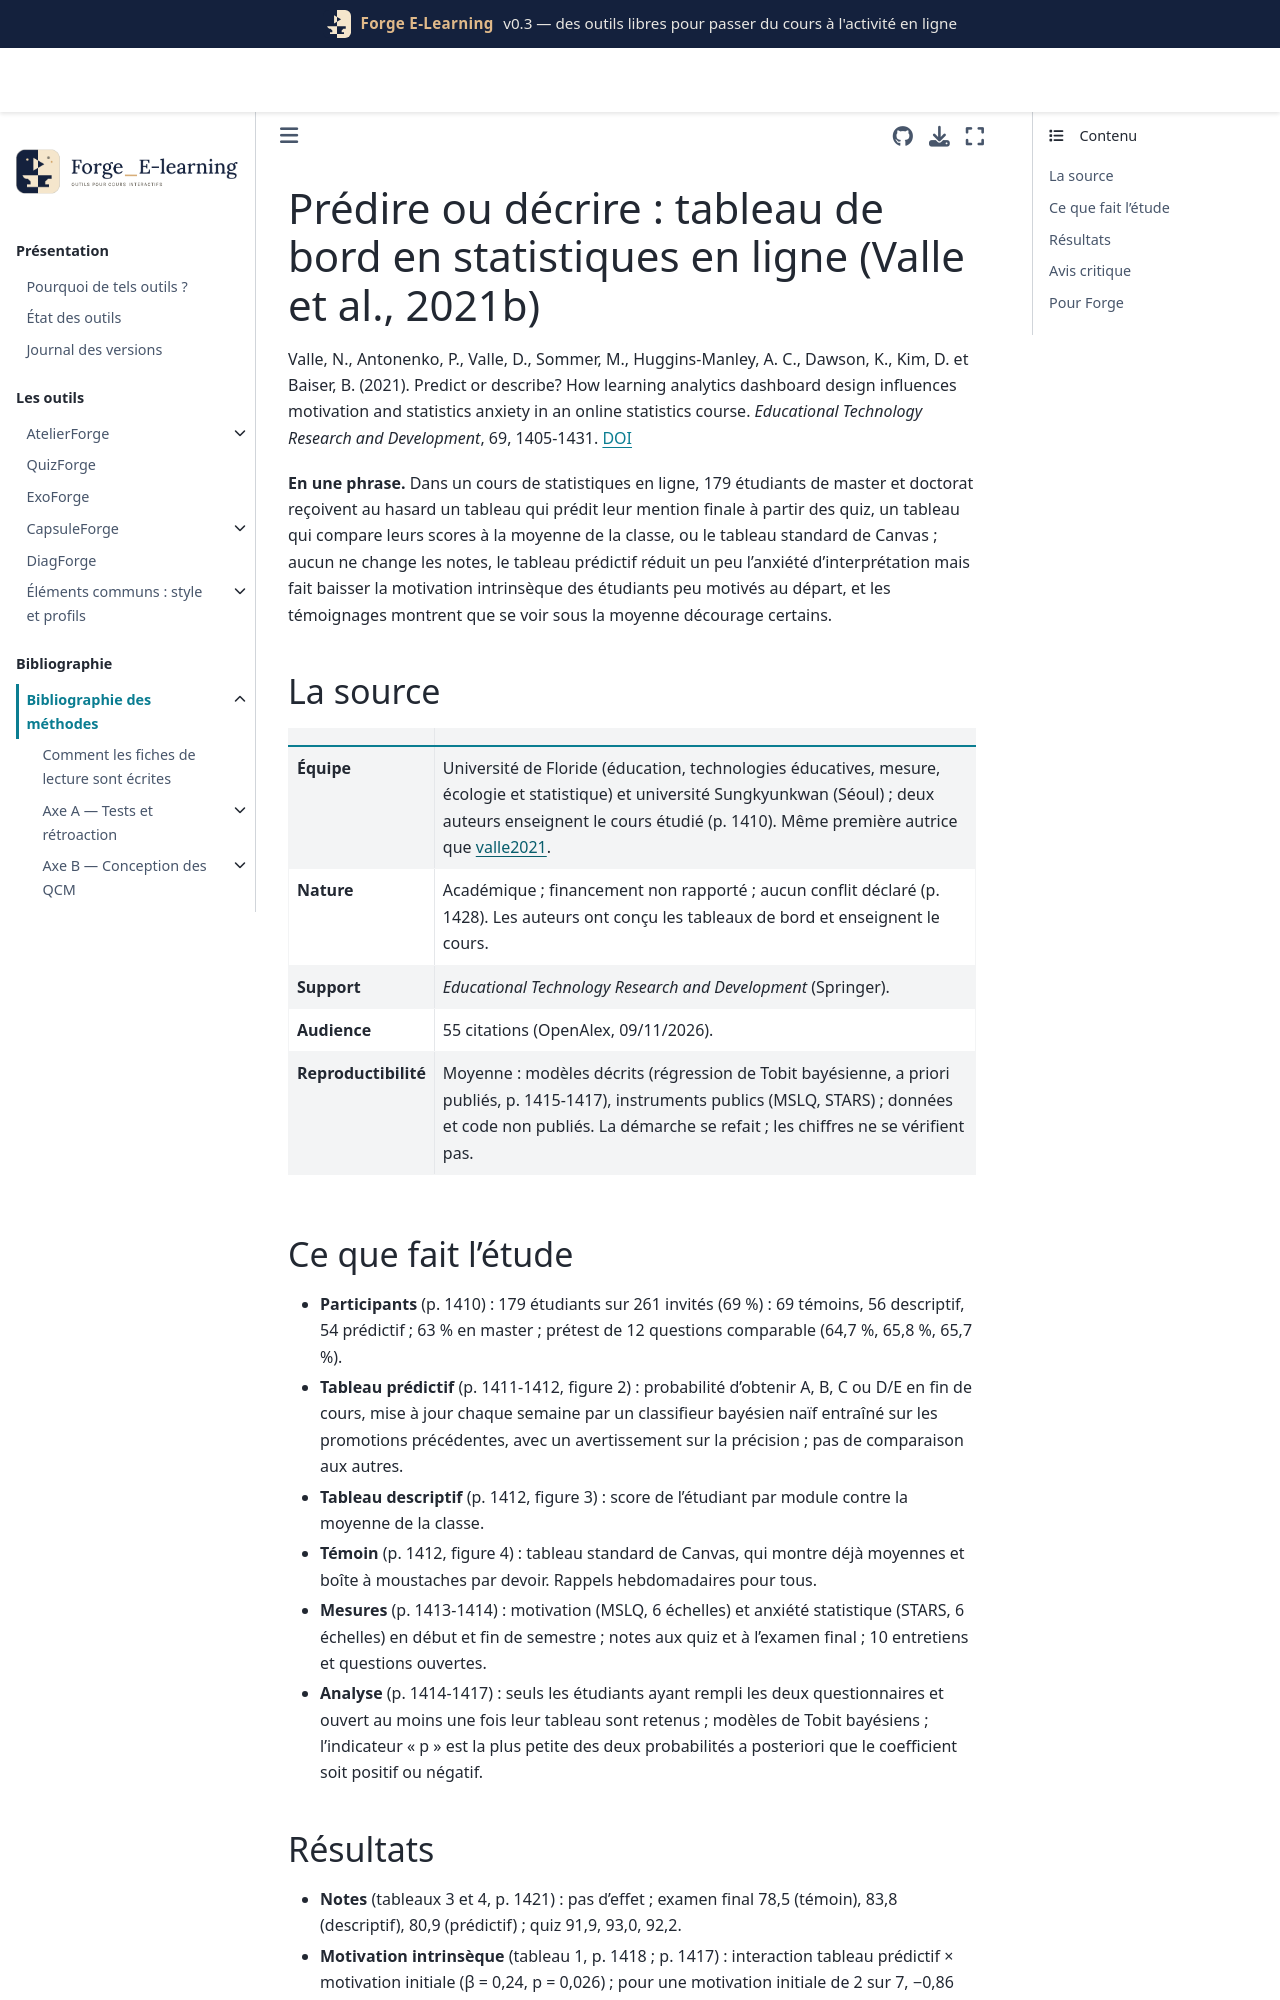

repository: Benoit2lattre/Forge_E-Learning · page: reference/G_restitution/valle2021b.html · generator: jekyll

---
cle: valle2021b
reference: "Valle, N., Antonenko, P., Valle, D., Sommer, M., Huggins-Manley, A. C., Dawson, K., Kim, D. et Baiser, B. (2021). Predict or describe? How learning analytics dashboard design influences motivation and statistics anxiety in an online statistics course. Educational Technology Research and Development, 69, 1405-1431."
doi: 10.1007/s11423-021-09998-z
axe: [G2]
type_etude: essai randomisé à trois bras sur deux semestres (tableau prédictif centré sur soi, tableau descriptif avec moyenne de classe, témoin avec le tableau standard de Canvas), questionnaires avant et après, 10 entretiens (N = 179)
public: étudiants de master et doctorat, cours d'introduction aux statistiques entièrement en ligne, une université publique du sud-est des États-Unis
lecture: "texte complet, 09/11/2026"
regles:
  - outil: DiagForge
    regle: "pas de prédiction de note (probabilité d'obtenir telle mention) dans le rapport par défaut : elle n'a pas changé les notes et a fait baisser la motivation intrinsèque des étudiants peu motivés au départ"
    niveau: C
    transferabilite: moyenne
  - outil: DiagForge
    regle: "expliquer en une ou deux phrases comment lire chaque graphique du rapport à sa première apparition"
    niveau: D
    transferabilite: forte
    note: "la plupart des étudiants interrogés ne comprenaient pas les tableaux de bord au premier abord, malgré une vidéo d'explication"
---

# Prédire ou décrire : tableau de bord en statistiques en ligne (Valle et al., 2021b)

Valle, N., Antonenko, P., Valle, D., Sommer, M., Huggins-Manley, A. C., Dawson, K., Kim, D. et Baiser, B. (2021). Predict or describe? How learning analytics dashboard design influences motivation and statistics anxiety in an online statistics course. *Educational Technology Research and Development*, 69, 1405-1431. [DOI](https://doi.org/10.1007/s11423-021-09998-z)

**En une phrase.** Dans un cours de statistiques en ligne, 179 étudiants de master et doctorat reçoivent au hasard un tableau qui prédit leur mention finale à partir des quiz, un tableau qui compare leurs scores à la moyenne de la classe, ou le tableau standard de Canvas ; aucun ne change les notes, le tableau prédictif réduit un peu l'anxiété d'interprétation mais fait baisser la motivation intrinsèque des étudiants peu motivés au départ, et les témoignages montrent que se voir sous la moyenne décourage certains.

## La source

| | |
| --- | --- |
| **Équipe** | Université de Floride (éducation, technologies éducatives, mesure, écologie et statistique) et université Sungkyunkwan (Séoul) ; deux auteurs enseignent le cours étudié (p. 1410). Même première autrice que [valle2021](valle2021.md). |
| **Nature** | Académique ; financement non rapporté ; aucun conflit déclaré (p. 1428). Les auteurs ont conçu les tableaux de bord et enseignent le cours. |
| **Support** | *Educational Technology Research and Development* (Springer). |
| **Audience** | 55 citations (OpenAlex, 09/11/2026). |
| **Reproductibilité** | Moyenne : modèles décrits (régression de Tobit bayésienne, a priori publiés, p. 1415-1417), instruments publics (MSLQ, STARS) ; données et code non publiés. La démarche se refait ; les chiffres ne se vérifient pas. |
